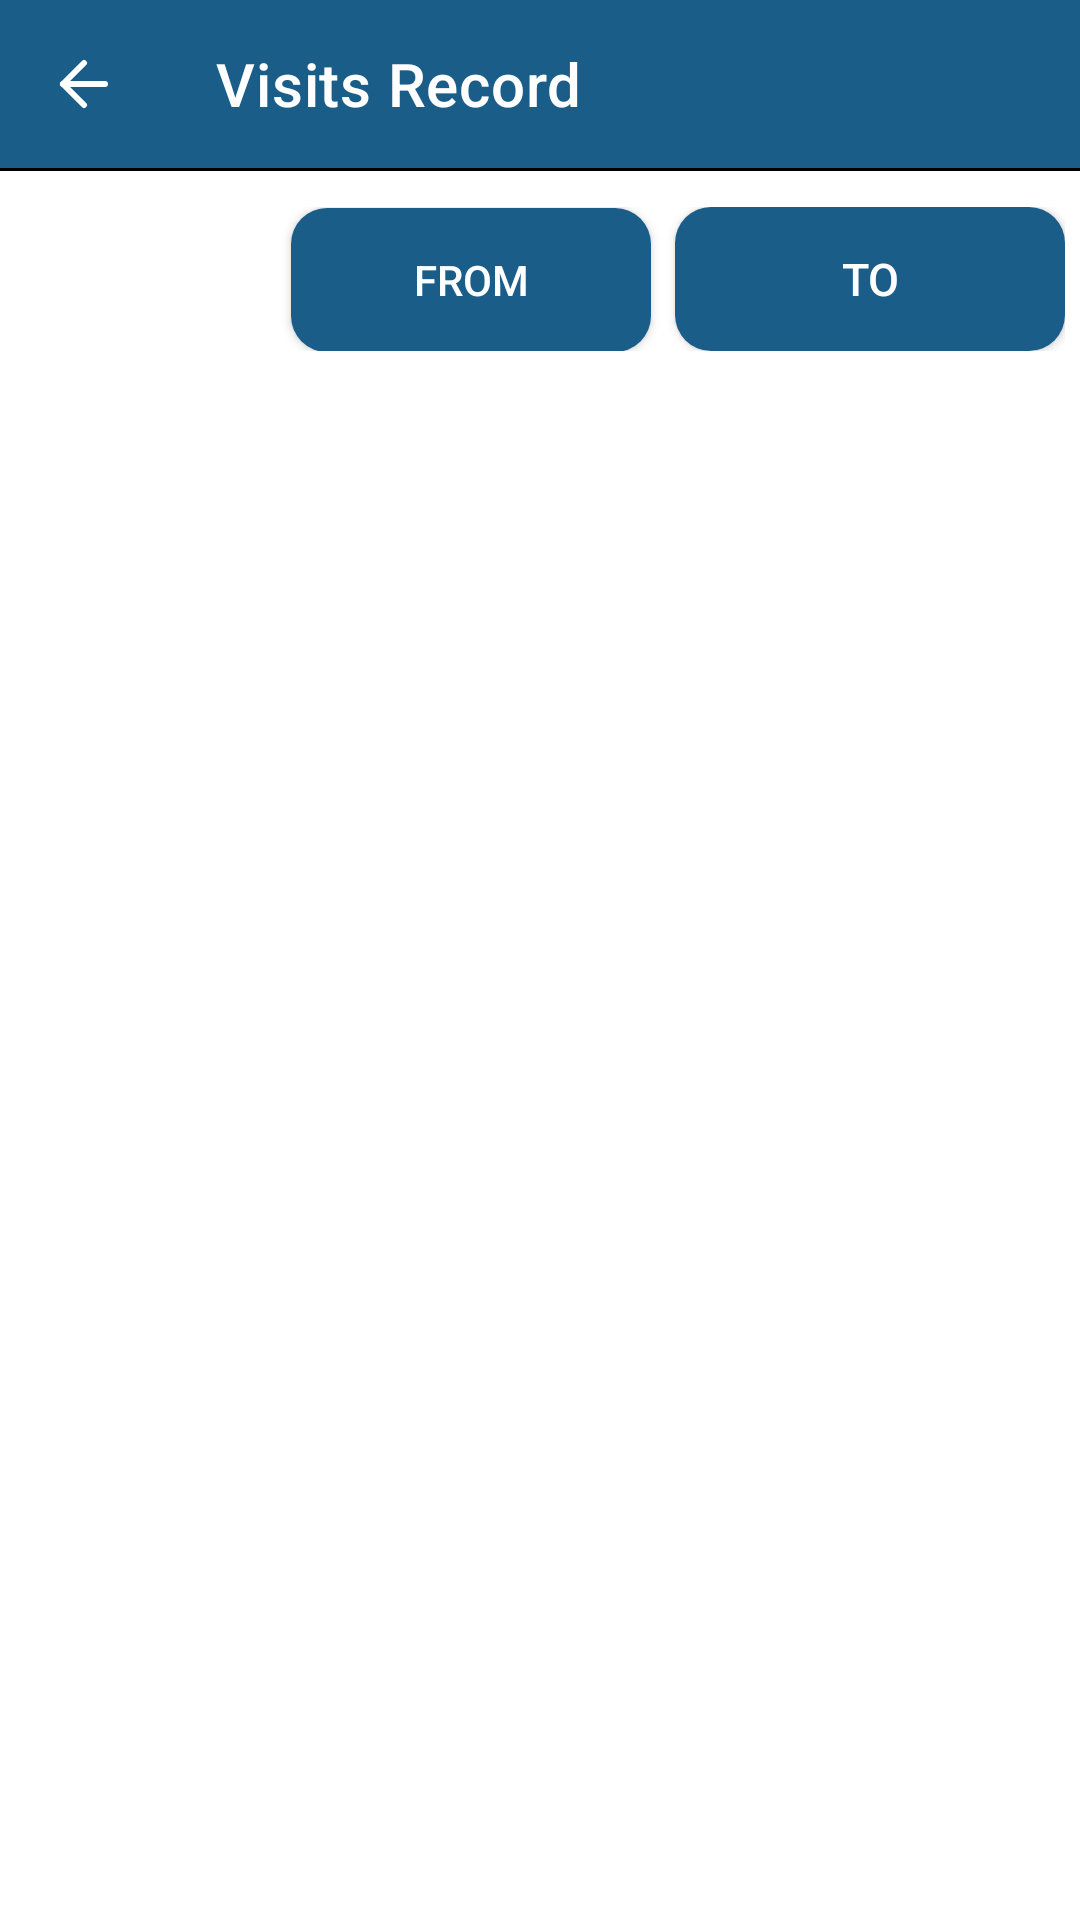

Produce the Android XML layout that renders to this screen, including the resource entries it uses.
<!-- AndroidManifest.xml: application theme AppTheme -->
<!-- res/layout/visit_report_activity.xml -->
<?xml version="1.0" encoding="utf-8"?>
<LinearLayout
    xmlns:android="http://schemas.android.com/apk/res/android"
    xmlns:app="http://schemas.android.com/apk/res-auto"
    xmlns:tools="http://schemas.android.com/tools"
    android:id="@+id/main"
    android:orientation="vertical"
    android:background="@color/white"
    android:fitsSystemWindows="true"
    android:layout_width="match_parent"
    android:layout_height="match_parent"
    tools:context=".VisitRecordActivity">

    <androidx.appcompat.widget.Toolbar
        android:id="@+id/toolbar"
        android:layout_width="match_parent"
        android:layout_height="?attr/actionBarSize"
        android:background="@color/colorPrimaryDark"
        app:navigationIcon="@drawable/ic_back"
        app:title="Visits Record"
        app:titleTextColor="@color/white" />

    <View
        android:layout_width="match_parent"
        android:layout_height="@dimen/margin_1"
        android:background="@android:color/black" />

    <LinearLayout
        android:id="@+id/filter_buttons"
        android:layout_width="match_parent"
        android:layout_height="wrap_content"
        android:orientation="horizontal"
        android:layout_marginTop="@dimen/margin_12"
        android:layout_marginBottom="@dimen/margin_8"
        android:gravity="end"
        android:paddingEnd="@dimen/margin_5">

        <Button
            android:id="@+id/btnFrom"
            android:layout_width="@dimen/margin_120"
            android:layout_height="wrap_content"
            android:layout_marginEnd="@dimen/margin_8"
            android:background="@drawable/bg_button_custom"
            android:text="From"
            android:textColor="@color/white"
            android:textSize="@dimen/font_size_14"
            android:elevation="@dimen/margin_2" />

        <Button
            android:id="@+id/btnTo"
            android:layout_width="@dimen/margin_130"
            android:layout_height="wrap_content"
            android:background="@drawable/bg_button_custom"
            android:text="To"
            android:textColor="@color/white"
            android:textSize="@dimen/font_size_15"
            android:elevation="@dimen/margin_2" />

    </LinearLayout>


    <androidx.recyclerview.widget.RecyclerView
        android:id="@+id/visitRecyclerView"
        android:layout_width="match_parent"
        android:layout_height="match_parent"
        android:padding="@dimen/margin_10" />

</LinearLayout>
<!-- resources referenced by this layout -->
<resources>
  <color name="colorPrimaryDark">#1a5d88</color>
  <color name="white">#FFFFFFFF</color>
  <dimen name="font_size_14">14sp</dimen>
  <dimen name="font_size_15">15sp</dimen>
  <dimen name="margin_1">1dp</dimen>
  <dimen name="margin_10">10dp</dimen>
  <dimen name="margin_12">12dp</dimen>
  <dimen name="margin_120">120dp</dimen>
  <dimen name="margin_130">130dp</dimen>
  <dimen name="margin_2">2dp</dimen>
  <dimen name="margin_5">5dp</dimen>
  <dimen name="margin_8">8dp</dimen>
  <!-- drawable bg_button_custom (drawable) -->
  <?xml version="1.0" encoding="utf-8"?>
  <selector xmlns:android="http://schemas.android.com/apk/res/android">
      
  
  
      
      <item>
          <shape android:shape="rectangle">
              <solid android:color="@color/colorPrimaryDark" />
              <corners android:radius="12dp" />
          </shape>
      </item>
  </selector>
  <!-- drawable ic_back (drawable) -->
  <vector xmlns:android="http://schemas.android.com/apk/res/android"
      android:width="24dp"
      android:height="24dp"
      android:viewportWidth="24"
      android:viewportHeight="24">
  
      <path
          android:fillColor="@android:color/transparent"
          android:strokeColor="@color/white"
          android:strokeWidth="2"
          android:strokeLineCap="round"
          android:strokeLineJoin="round"
          android:pathData="M19,12 L5,12" />
  
      <path
          android:fillColor="@android:color/transparent"
          android:strokeColor="@color/white"
          android:strokeWidth="2"
          android:strokeLineCap="round"
          android:strokeLineJoin="round"
          android:pathData="M12,19 L5,12 L12,5" />
  </vector>
  <style name="AppTheme" parent="Theme.MaterialComponents.DayNight.NoActionBar">
          
          <item name="colorPrimary">@color/colorPrimaryDark</item>
          <item name="colorPrimaryVariant">@color/colorPrimaryDark</item>
          <item name="colorOnPrimary">@color/colorPrimaryDark</item>
  
          
          <item name="android:statusBarColor">@color/black</item>
  
          
          <item tools:targetApi="23" name="android:windowLightStatusBar">true</item>
  
      </style>
  <color name="black">#FF000000</color>
</resources>
